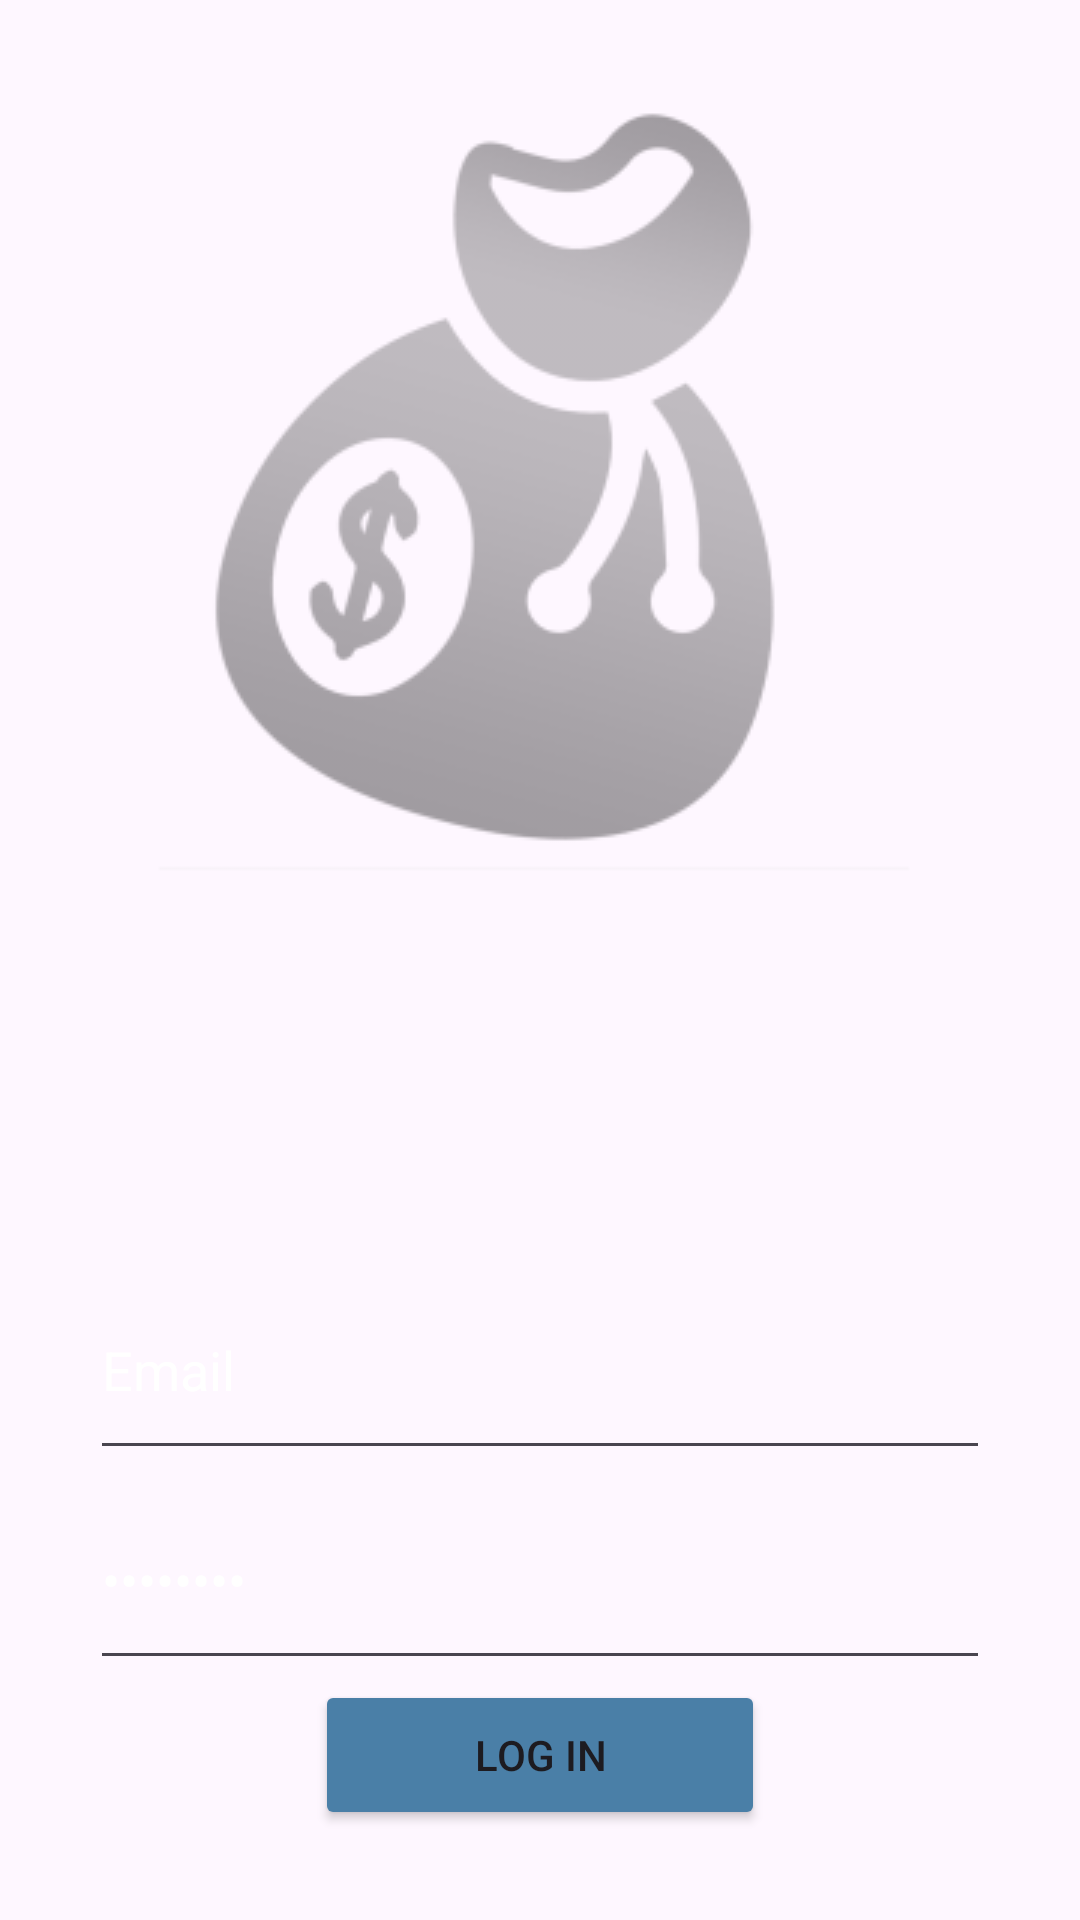

The Android layout XML behind this screen, and the referenced resources:
<!-- AndroidManifest.xml: application theme Theme.CyberWallet -->
<!-- res/layout/fragment_log_in.xml -->
<?xml version="1.0" encoding="utf-8"?>
<LinearLayout xmlns:android="http://schemas.android.com/apk/res/android"
    xmlns:tools="http://schemas.android.com/tools"
    android:layout_width="match_parent"
    android:layout_height="match_parent"
    android:background="@drawable/background"
    android:orientation="vertical"
    android:padding="15dp"
    tools:context=".LogIn">

    <ImageView
        android:layout_width="match_parent"
        android:layout_height="300dp"
        android:src="@drawable/logo"
        />

    <LinearLayout
        android:layout_width="match_parent"
        android:layout_height="wrap_content"
        android:orientation="vertical"/>
    <androidx.constraintlayout.widget.ConstraintLayout
        android:layout_width="match_parent"
        android:layout_height="400dp"
        >


       <LinearLayout
           android:layout_width="match_parent"
           android:layout_height="match_parent"
           android:gravity="center"
           android:orientation="vertical">

           <TextView
               android:id="@+id/errorLogIn"
               android:layout_width="wrap_content"
               android:layout_height="wrap_content"
               android:text="Error: Please Re-check Your Log In Credentials and Try Again."
               android:textColor="@color/red"
               android:textSize="20dp"
               android:visibility="gone"/>

           <EditText
               android:id="@+id/email"
               android:layout_width="300dp"
               android:layout_height="70dp"
               android:ems="10"
               android:inputType="textEmailAddress"
               android:textColor="@color/white"
               android:text="Email"
               />

           <EditText
               android:id="@+id/password"
               android:layout_width="300dp"
               android:layout_height="70dp"
               android:ems="10"
               android:inputType="numberPassword"
               android:textColor="@color/white"
               android:text="Password" />

           <Button
               android:id="@+id/login"
               android:layout_width="150dp"
               android:layout_height="50dp"
               android:text="Log In"
               android:backgroundTint="#4A7FA7"
             />








       </LinearLayout>

    </androidx.constraintlayout.widget.ConstraintLayout>






</LinearLayout>
<!-- resources referenced by this layout -->
<resources>
  <color name="red">#FF5733</color>
  <color name="white">#FFFFFFFF</color>
  <!-- drawable logo: png bitmap (drawable, 17632 bytes) -->
  <style name="Theme.CyberWallet" parent="Base.Theme.CyberWallet" />
  <style name="Base.Theme.CyberWallet" parent="Theme.Material3.DayNight.NoActionBar">
          
          
      </style>
</resources>
